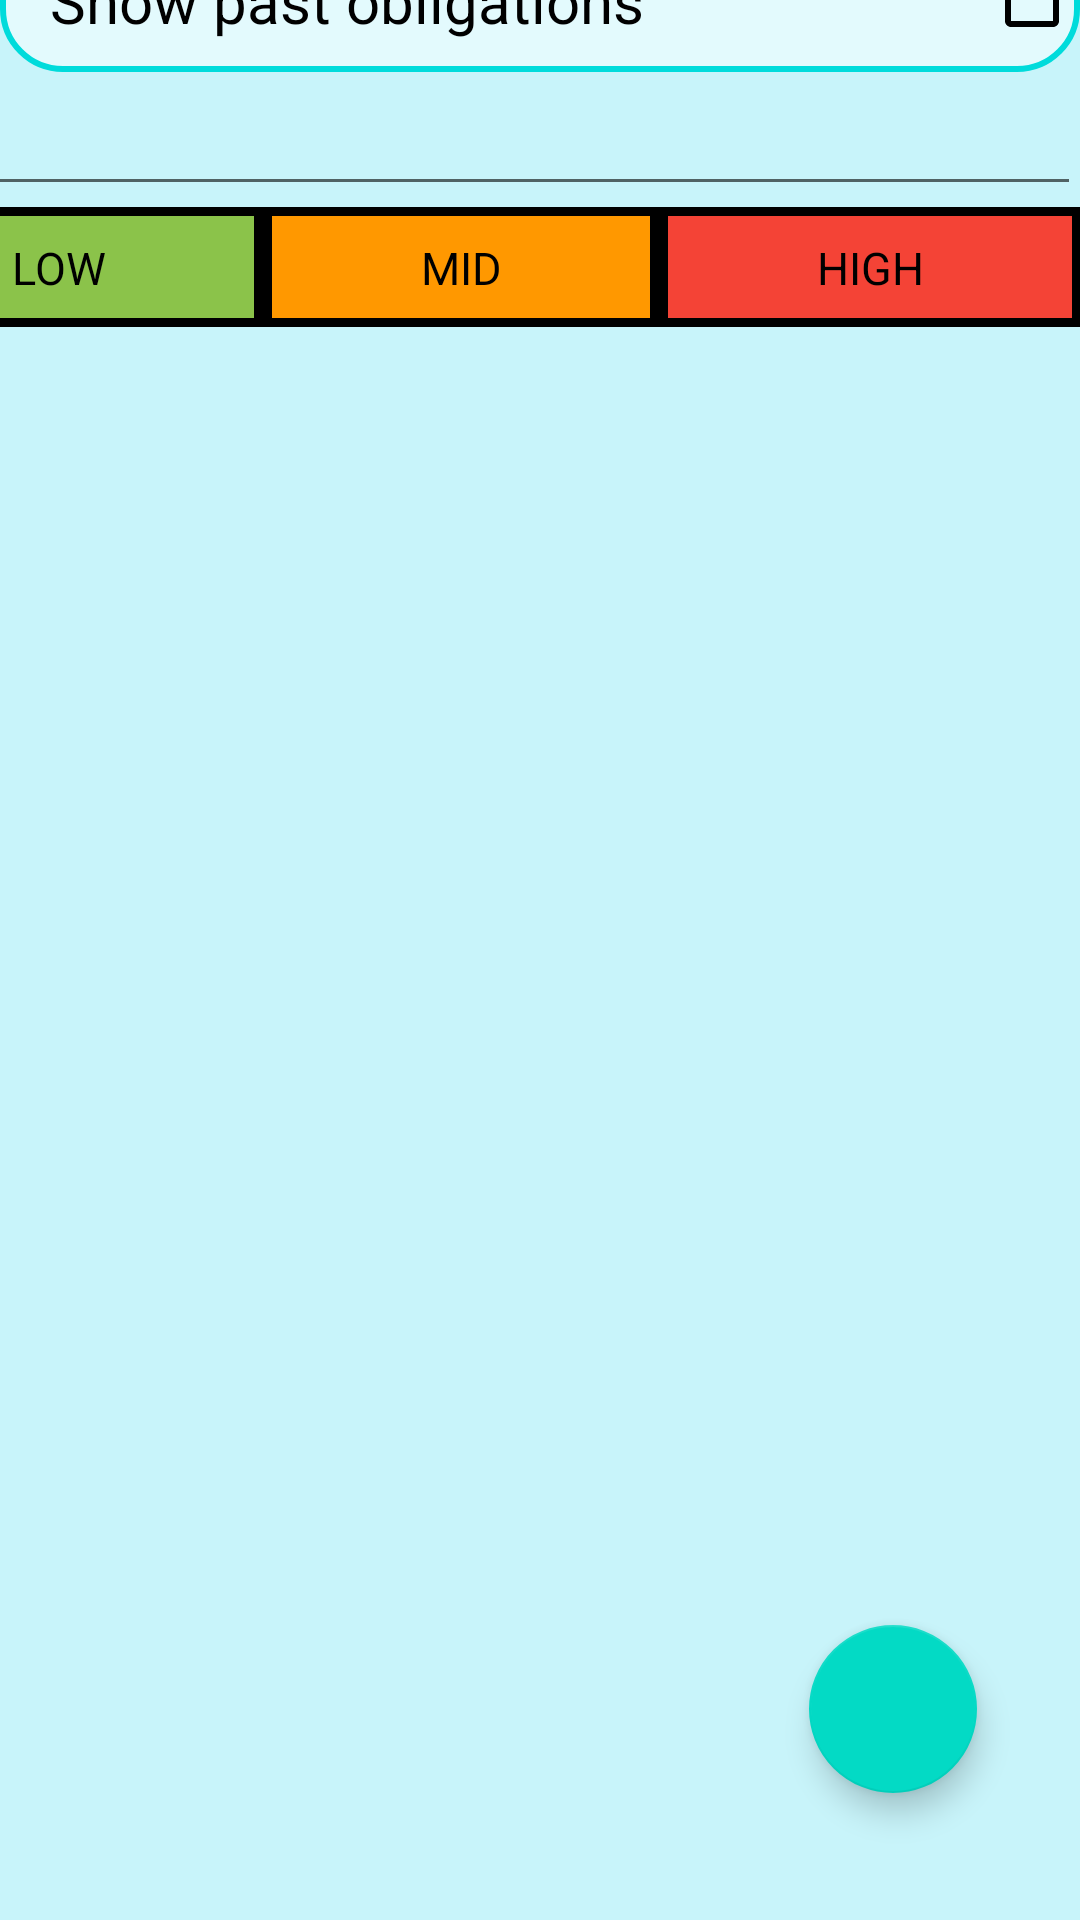

The Android layout XML behind this screen, and the referenced resources:
<!-- AndroidManifest.xml: application theme Theme.RAFDnevnjak -->
<!-- res/layout/fragment_daily_plan.xml -->
<?xml version="1.0" encoding="utf-8"?>
<androidx.constraintlayout.widget.ConstraintLayout xmlns:android="http://schemas.android.com/apk/res/android"
    xmlns:app="http://schemas.android.com/apk/res-auto"
    xmlns:tools="http://schemas.android.com/tools"
    android:id="@+id/fragment_daily_plan"
    android:layout_width="match_parent"
    android:layout_height="match_parent"
    android:background="@color/backgroud_light_blue"
    android:clickable="true"
    tools:layout_editor_absoluteX="0dp"
    tools:layout_editor_absoluteY="0dp">

    <TextView
        android:id="@+id/monthDailyPlanTV"
        android:layout_width="match_parent"
        android:layout_height="90dp"
        android:background="@color/darker_blue"
        android:gravity="center"
        android:paddingVertical="5px"
        android:text="TextView"
        android:textAlignment="center"
        android:textColor="@color/black"
        android:textSize="60px"
        app:layout_constraintBottom_toTopOf="@id/showPastCheckBox"
        app:layout_constraintEnd_toEndOf="parent"
        app:layout_constraintHorizontal_bias="0.0"
        app:layout_constraintStart_toStartOf="parent"
        app:layout_constraintTop_toTopOf="parent"
        app:layout_constraintVertical_bias="1.0" />

    <CheckBox
        android:id="@+id/showPastCheckBox"
        android:layout_width="match_parent"
        android:layout_height="wrap_content"
        android:layout_marginBottom="616dp"
        android:background="@drawable/event_description_box"
        android:buttonTint="@color/black"
        android:layoutDirection="rtl"
        android:paddingLeft="50px"
        android:text="Show past obligations"
        android:textSize="60px"
        app:layout_constraintBottom_toBottomOf="parent"
        app:layout_constraintEnd_toEndOf="parent"
        app:layout_constraintHorizontal_bias="0.0"
        app:layout_constraintStart_toStartOf="parent" />

    <LinearLayout
        android:id="@+id/linearLayout"
        android:layout_width="409dp"
        android:layout_height="40dp"
        android:orientation="horizontal"
        app:layout_constraintBottom_toBottomOf="parent"
        app:layout_constraintEnd_toEndOf="parent"
        app:layout_constraintHorizontal_bias="1.0"
        app:layout_constraintStart_toStartOf="parent"
        app:layout_constraintTop_toBottomOf="@+id/showPastCheckBox"
        app:layout_constraintVertical_bias="0.078">

        <TextView
            android:id="@+id/lowTV"
            android:layout_width="wrap_content"
            android:layout_height="match_parent"
            android:layout_weight="1"
            android:background="@drawable/day_box_low"
            android:paddingVertical="10dp"
            android:text="LOW"
            android:textAlignment="center"
            android:textColor="@color/black"
            android:textSize="45px"
            tools:layout_editor_absoluteX="2dp"
            tools:layout_editor_absoluteY="149dp" />

        <TextView
            android:id="@+id/midTV"
            android:layout_width="wrap_content"
            android:layout_height="match_parent"
            android:layout_weight="1"
            android:background="@drawable/day_box_mid"
            android:paddingVertical="10dp"
            android:text="MID"
            android:textAlignment="center"
            android:textColor="@color/black"
            android:textSize="45px"
            tools:layout_editor_absoluteX="139dp"
            tools:layout_editor_absoluteY="149dp" />

        <TextView
            android:id="@+id/highTV"
            android:layout_width="wrap_content"
            android:layout_height="match_parent"
            android:layout_weight="1"
            android:background="@drawable/day_box_high"
            android:paddingVertical="10dp"
            android:text="HIGH"
            android:textAlignment="center"
            android:textColor="@color/black"
            android:textSize="45px"
            tools:layout_editor_absoluteX="270dp"
            tools:layout_editor_absoluteY="149dp" />

    </LinearLayout>

    <EditText
        android:id="@+id/eventSearchET"
        android:layout_width="409dp"
        android:layout_height="44dp"
        android:layout_marginTop="1dp"
        android:layout_marginBottom="1dp"
        app:layout_constraintBottom_toTopOf="@+id/linearLayout"
        app:layout_constraintEnd_toEndOf="parent"
        app:layout_constraintTop_toBottomOf="@+id/showPastCheckBox" />

    <androidx.recyclerview.widget.RecyclerView
        android:id="@+id/recyclerDailyPlan"
        android:layout_width="409dp"
        android:layout_height="530dp"
        android:layout_marginTop="1dp"
        app:layout_constraintBottom_toBottomOf="parent"
        app:layout_constraintStart_toStartOf="parent"
        app:layout_constraintTop_toBottomOf="@+id/linearLayout"
        app:layout_constraintVertical_bias="1.0" />

    <com.google.android.material.floatingactionbutton.FloatingActionButton
        android:id="@+id/floatingActionButton"
        android:layout_width="wrap_content"
        android:layout_height="wrap_content"
        android:clickable="true"
        app:layout_constraintBottom_toBottomOf="parent"
        app:layout_constraintEnd_toEndOf="parent"
        app:layout_constraintHorizontal_bias="0.887"
        app:layout_constraintStart_toStartOf="parent"
        app:layout_constraintTop_toBottomOf="@+id/linearLayout"
        app:layout_constraintVertical_bias="0.911"
        app:srcCompat="@drawable/baseline_add_circle_24"
        tools:ignore="MissingConstraints" />


</androidx.constraintlayout.widget.ConstraintLayout>
<!-- resources referenced by this layout -->
<resources>
  <color name="backgroud_light_blue">#C8F4FA</color>
  <color name="black">#FF000000</color>
  <color name="darker_blue">#00DBDB</color>
  <!-- drawable day_box_high (drawable) -->
  <?xml version="1.0" encoding="utf-8"?>
  <selector xmlns:android="http://schemas.android.com/apk/res/android">
      <item>
          <shape android:shape="rectangle">
              <solid android:color="@color/priority_high"/>
              <stroke android:width="3dp" android:color="@color/black"/>
          </shape>
      </item>
  </selector>
  <!-- drawable day_box_low (drawable) -->
  <?xml version="1.0" encoding="utf-8"?>
  <selector xmlns:android="http://schemas.android.com/apk/res/android">
      <item>
          <shape android:shape="rectangle">
              <solid android:color="@color/priority_low"/>
              <stroke android:width="3dp" android:color="@color/black"/>
          </shape>
      </item>
  </selector>
  <!-- drawable day_box_mid (drawable) -->
  <?xml version="1.0" encoding="utf-8"?>
  <selector xmlns:android="http://schemas.android.com/apk/res/android">
      <item>
          <shape android:shape="rectangle">
              <solid android:color="@color/priority_mid"/>
              <stroke android:width="3dp" android:color="@color/black"/>
          </shape>
      </item>
  </selector>
  <!-- drawable event_description_box (drawable) -->
  <?xml version="1.0" encoding="utf-8"?>
  <selector xmlns:android="http://schemas.android.com/apk/res/android">
      <item>
          <shape android:shape="rectangle" >
              <solid android:color="@color/description_light_blue"/>
              <stroke android:width="2dp" android:color="@color/darker_blue"/>
              <corners android:radius="20dp"/>
          </shape>
      </item>
  </selector>
  <style name="Theme.RAFDnevnjak" parent="Theme.MaterialComponents.DayNight.DarkActionBar">
          
          <item name="colorPrimary">#00BCD4</item>
          <item name="colorPrimaryVariant">@color/purple_700</item>
          <item name="colorOnPrimary">@color/white</item>
          
          <item name="colorSecondary">@color/teal_200</item>
          <item name="colorSecondaryVariant">@color/teal_700</item>
          <item name="colorOnSecondary">@color/black</item>
          
          <item name="android:statusBarColor">?attr/colorPrimaryVariant</item>
          
      </style>
  <color name="priority_high">#F44336</color>
  <color name="priority_low">#8BC34A</color>
  <color name="priority_mid">#FF9800</color>
  <color name="description_light_blue">#E3FAFD</color>
  <color name="purple_700">#FF3700B3</color>
  <color name="white">#FFFFFFFF</color>
  <color name="teal_200">#FF03DAC5</color>
  <color name="teal_700">#FF018786</color>
</resources>
